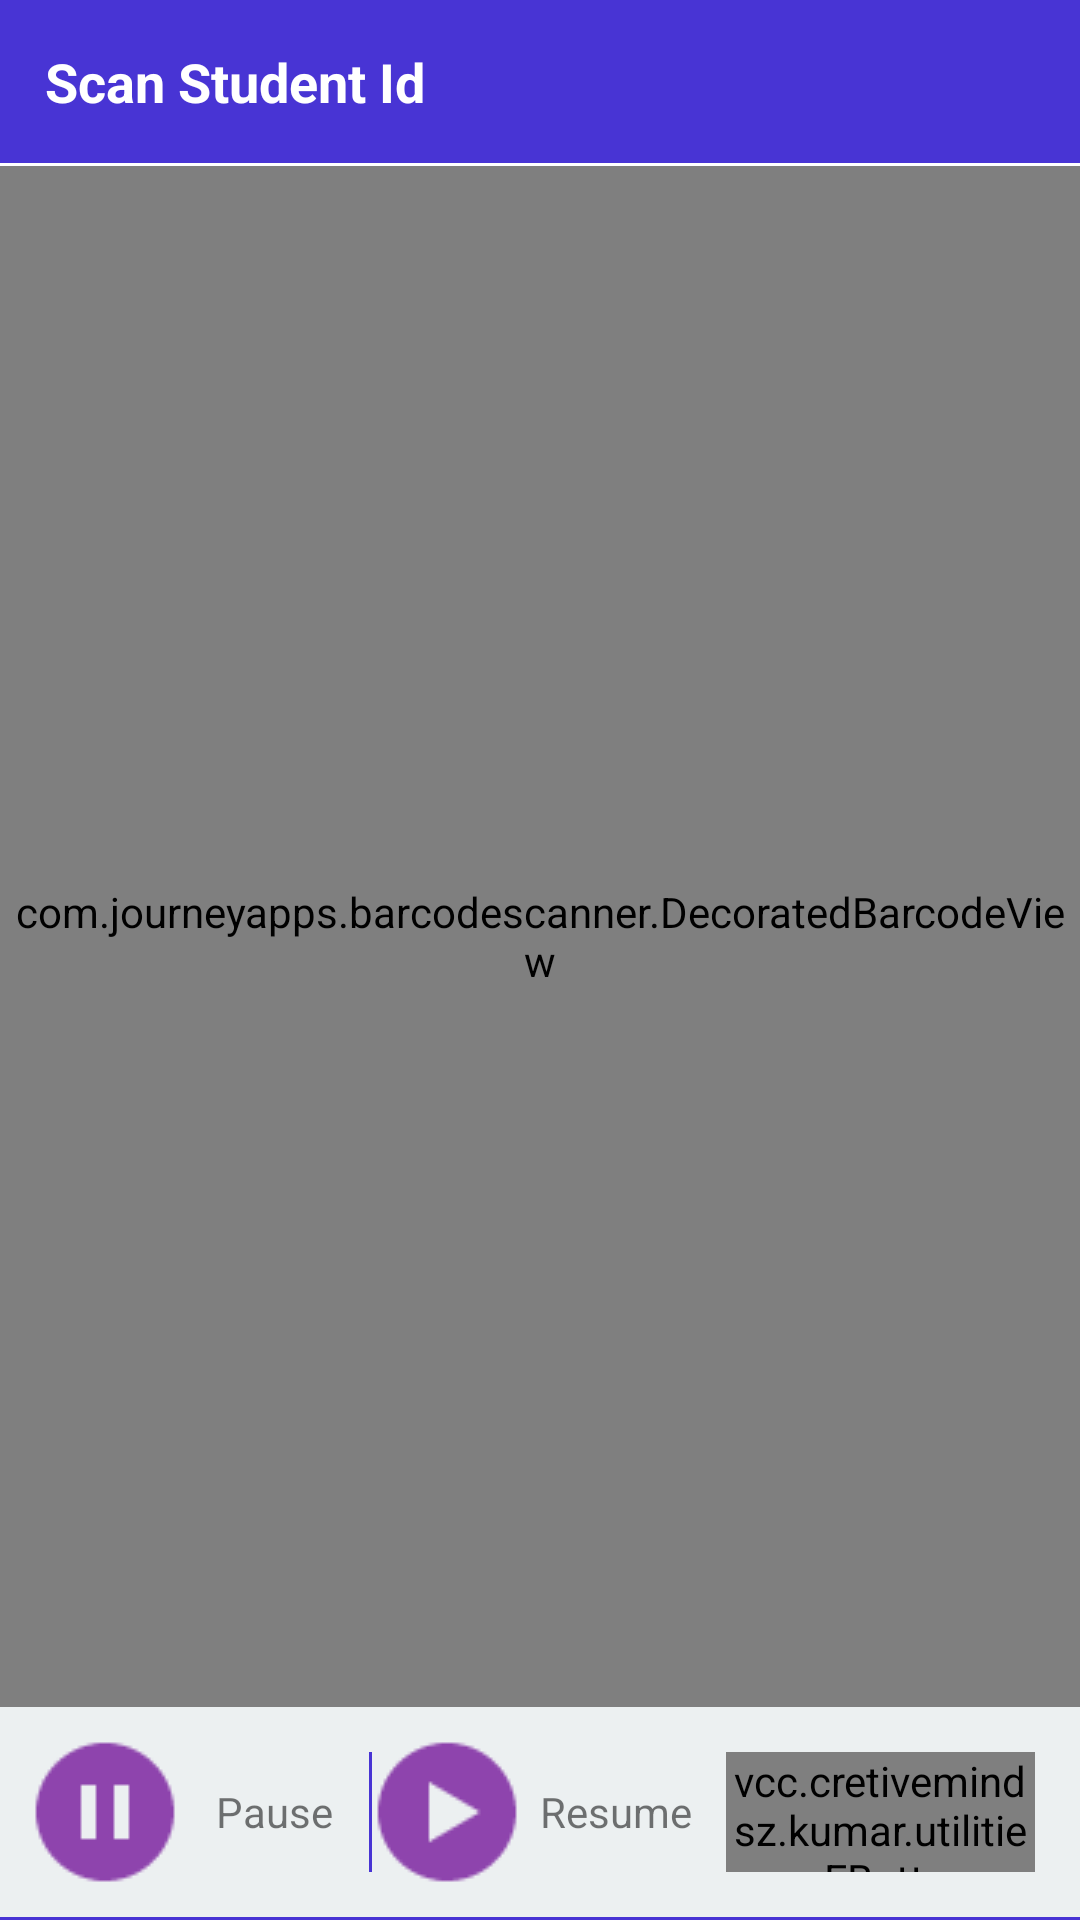

Produce the Android XML layout that renders to this screen, including the resource entries it uses.
<!-- AndroidManifest.xml: application theme AppTheme.NoActionBar -->
<!-- res/layout/popup_barcodescanner_continuos.xml -->
<?xml version="1.0" encoding="utf-8"?>
<LinearLayout xmlns:android="http://schemas.android.com/apk/res/android"
    android:layout_width="match_parent"
    android:layout_height="match_parent"
    xmlns:fbutton="http://schemas.android.com/tools"
    android:orientation="vertical">


    <TextView
        android:text="Scan Student Id"
        android:background="@color/colorPrimary"
        android:textColor="@color/white"
        android:padding="15dp"
        android:textAppearance="?android:attr/textAppearanceMedium"
        android:textStyle="bold"
        android:layout_width="match_parent"
        android:layout_height="wrap_content" />
    <View
        android:background="@color/white"
        android:layout_width="match_parent"
        android:layout_height="1dip"/>

    //1.

    <LinearLayout
        android:layout_width="match_parent"
        android:layout_height="match_parent"
        android:layout_weight="1"
        android:background="@color/colorPrimary"
        android:orientation="vertical">


        <com.journeyapps.barcodescanner.DecoratedBarcodeView
            android:id="@+id/barcode_scanner"

            android:layout_width="match_parent"
            android:layout_height="match_parent" />
    </LinearLayout>


    //2.

    <LinearLayout
        android:background="@color/fbutton_color_clouds"
        android:layout_width="match_parent"
        android:layout_height="wrap_content"
        android:orientation="vertical">

        <LinearLayout
            android:padding="10dp"
            android:layout_width="match_parent"
            android:layout_height="wrap_content"
            android:orientation="horizontal">

            <Button
                android:layout_gravity="center"
                android:gravity="center"
                android:layout_width="match_parent"
                android:layout_height="wrap_content"
                android:layout_weight="1"
                android:background="@null"
                android:drawableLeft="@drawable/ic_pause"
                android:onClick="pause"
                android:textAppearance="?android:attr/textAppearanceSmall"
                android:text="Pause" />

            <View
                android:background="@color/colorPrimary"
                android:layout_width="1dip"
                android:layout_marginTop="5dp"
                android:layout_marginBottom="5dp"
                android:layout_height="match_parent"/>


            <Button
                android:layout_width="match_parent"
                android:layout_height="wrap_content"
                android:layout_weight="1"
                android:background="@null"
                android:textAppearance="?android:attr/textAppearanceSmall"

                android:layout_gravity="center"
                android:gravity="center"
                android:drawableLeft="@drawable/ic_resume"
                android:onClick="resume"
                android:text="Resume" />

            <vcc.cretivemindsz.kumar.utilities.FButton
                android:id="@+id/btn_close"
                android:layout_width="match_parent"
                android:layout_height="match_parent"
                android:layout_weight="1"
                android:text="Close"
                android:layout_marginLeft="5dp"
                android:layout_marginRight="5dp"
                android:layout_marginBottom="5dp"
                android:layout_marginTop="5dp"
                android:textColor="@color/white"
                fbutton:buttonColor="@color/colorPrimaryDark"
                fbutton:cornerRadius="5dp"
                fbutton:shadowColor="@color/ash"
                fbutton:shadowEnabled="true"
                fbutton:shadowHeight="5dp" />

        </LinearLayout>
        <View
        android:background="@color/colorPrimary"
        android:layout_width="match_parent"
        android:layout_height="1dip"/>


     


    </LinearLayout>


</LinearLayout>
<!-- resources referenced by this layout -->
<resources>
  <color name="ash">#b4b4b4</color>
  <color name="colorPrimary">#4834d4</color>
  <color name="colorPrimaryDark">#4527a0</color>
  <color name="fbutton_color_clouds">#ecf0f1</color>
  <!-- drawable ic_pause: png bitmap (drawable, 873 bytes) -->
  <!-- drawable ic_resume: png bitmap (drawable, 1032 bytes) -->
  <style name="AppTheme.NoActionBar">
          <item name="windowActionBar">false</item>
          <item name="windowNoTitle">true</item>
      </style>
  <!-- not gathered from this repository: default colours our renderer supplied (Android Studio template values) -->
  <color name="white">#FFFFFFFF</color>
</resources>
